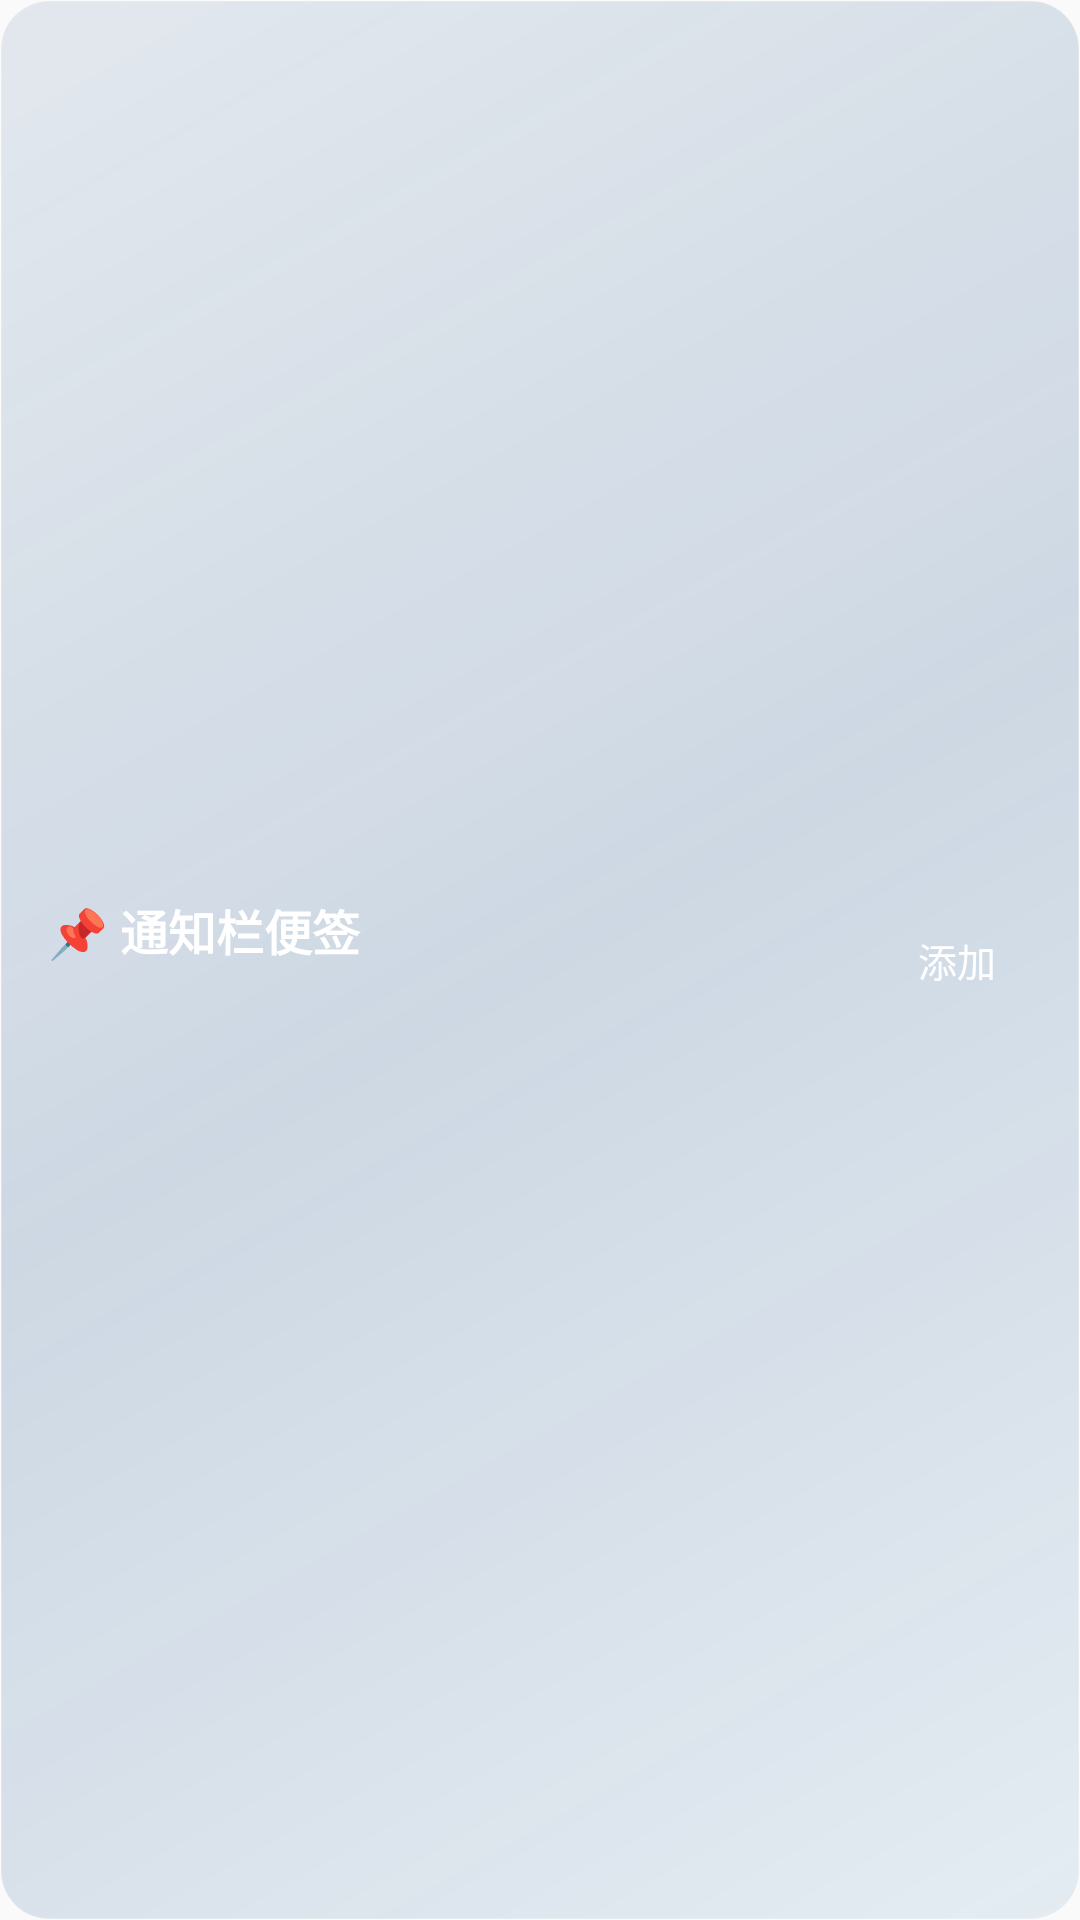

Layout XML and referenced resources for this Android screen:
<!-- AndroidManifest.xml: application theme Theme.NotificationNotes -->
<!-- res/layout/layout_notification_summary.xml -->
<?xml version="1.0" encoding="utf-8"?>
<LinearLayout xmlns:android="http://schemas.android.com/apk/res/android"
    android:layout_width="match_parent"
    android:layout_height="wrap_content"
    android:orientation="horizontal"
    android:paddingStart="16dp"
    android:paddingEnd="16dp"
    android:paddingTop="12dp"
    android:paddingBottom="12dp"
    android:gravity="center_vertical"
    android:background="@drawable/bg_notification_note">

    <LinearLayout
        android:layout_width="0dp"
        android:layout_height="wrap_content"
        android:layout_weight="1"
        android:orientation="vertical">

        <TextView
            android:id="@+id/summary_title"
            android:layout_width="match_parent"
            android:layout_height="wrap_content"
            android:text="📌 通知栏便签"
            android:textSize="16sp"
            android:textColor="#FFFFFF"
            android:textStyle="bold"
            android:fontFamily="sans-serif-medium" />

        <TextView
            android:id="@+id/summary_subtitle"
            android:layout_width="match_parent"
            android:layout_height="wrap_content"
            android:layout_marginTop="2dp"
            android:textSize="13sp"
            android:textColor="#CCFFFFFF"
            android:fontFamily="sans-serif" />
    </LinearLayout>

    <FrameLayout
        android:id="@+id/btn_add_note"
        android:layout_width="wrap_content"
        android:layout_height="36dp"
        android:paddingStart="12dp"
        android:paddingEnd="12dp"
        android:background="@drawable/bg_btn_add"
        android:clickable="true"
        android:focusable="true"
        android:layout_marginStart="12dp">

        <TextView
            android:layout_width="wrap_content"
            android:layout_height="wrap_content"
            android:layout_gravity="center"
            android:text="添加"
            android:textSize="13sp"
            android:textColor="#FFFFFF"
            android:fontFamily="sans-serif-medium" />
    </FrameLayout>
</LinearLayout>
<!-- resources referenced by this layout -->
<resources>
  <!-- drawable bg_notification_note (drawable) -->
  <?xml version="1.0" encoding="utf-8"?>
  <shape xmlns:android="http://schemas.android.com/apk/res/android"
      android:shape="rectangle">
      <gradient
          android:startColor="#1A2979B3"
          android:centerColor="#331A4F8A"
          android:endColor="#1A1A4F8A"
          android:angle="135" />
      <corners android:radius="16dp" />
      <stroke
          android:width="0.5dp"
          android:color="#33FFFFFF" />
  </shape>
  <style name="Theme.NotificationNotes" parent="android:Theme.Material.Light.NoActionBar">
          <item name="android:statusBarColor">@color/app_background</item>
          <item name="android:windowLightStatusBar">true</item>
          <item name="android:navigationBarColor">@color/app_background</item>
          <item name="android:windowLightNavigationBar">true</item>
      </style>
  <color name="app_background">#FFFFFF</color>
</resources>
